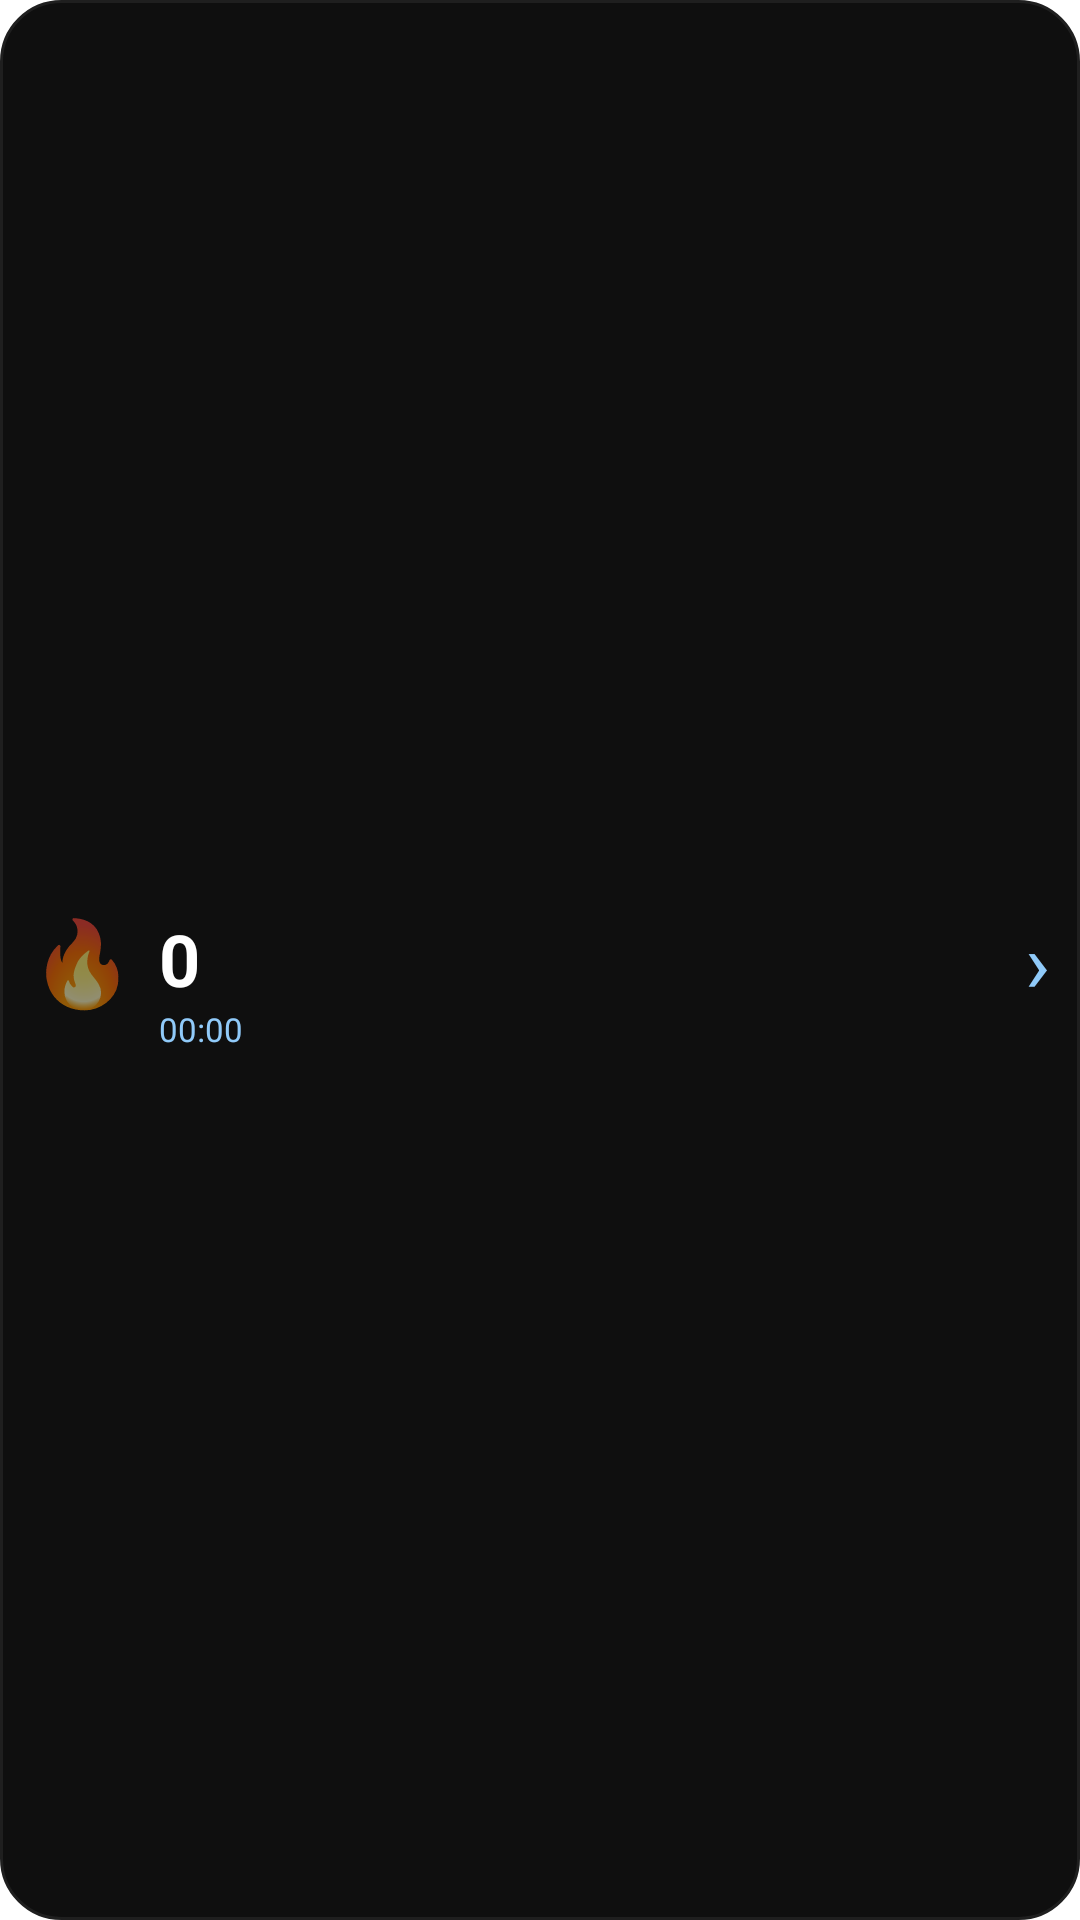

Here is an Android app screen rendered from its layout file. Give the layout XML and the strings, colors and styles it references.
<!-- AndroidManifest.xml: fallback theme Theme.MaterialComponents.DayNight.NoActionBar -->
<!-- res/layout/streak_widget.xml -->
<?xml version="1.0" encoding="utf-8"?>
<LinearLayout xmlns:android="http://schemas.android.com/apk/res/android"
    android:id="@+id/streak_root" android:layout_width="match_parent"
    android:layout_height="match_parent" android:orientation="horizontal"
    android:gravity="center_vertical" android:padding="10dp"
    android:background="@drawable/widget_background">
    <TextView android:layout_width="wrap_content" android:layout_height="wrap_content"
        android:text="🔥" android:textSize="28sp" />
    <LinearLayout android:layout_width="0dp" android:layout_height="wrap_content"
        android:layout_weight="1" android:orientation="vertical" android:paddingStart="8dp">
        <TextView android:id="@+id/streak_label" android:layout_width="wrap_content"
            android:layout_height="wrap_content" android:textSize="10sp"
            android:textColor="#B0BEC5" />
        <TextView android:id="@+id/streak_count" android:layout_width="wrap_content"
            android:layout_height="wrap_content" android:text="0" android:textSize="24sp"
            android:textStyle="bold" android:textColor="#FFFFFF" />
        <Chronometer android:id="@+id/streak_status" android:layout_width="wrap_content"
            android:layout_height="wrap_content" android:maxLines="1" android:textSize="11sp"
            android:textColor="#90CAF9" />
        <TextView android:id="@+id/streak_freeze" android:layout_width="wrap_content"
            android:layout_height="wrap_content" android:textSize="10sp"
            android:textColor="#B0BEC5" android:visibility="gone" />
    </LinearLayout>
    <TextView android:layout_width="wrap_content" android:layout_height="wrap_content"
        android:text="›" android:textSize="28sp" android:textColor="#90CAF9" />
</LinearLayout>
<!-- resources referenced by this layout -->
<resources>
  <!-- drawable widget_background (drawable) -->
  <?xml version="1.0" encoding="utf-8"?>
  <shape xmlns:android="http://schemas.android.com/apk/res/android"
      android:shape="rectangle">
      <solid android:color="#0F0F0F" />
      <corners android:radius="20dp" />
      <stroke
          android:width="1dp"
          android:color="#1F1F1F" />
  </shape>
</resources>
